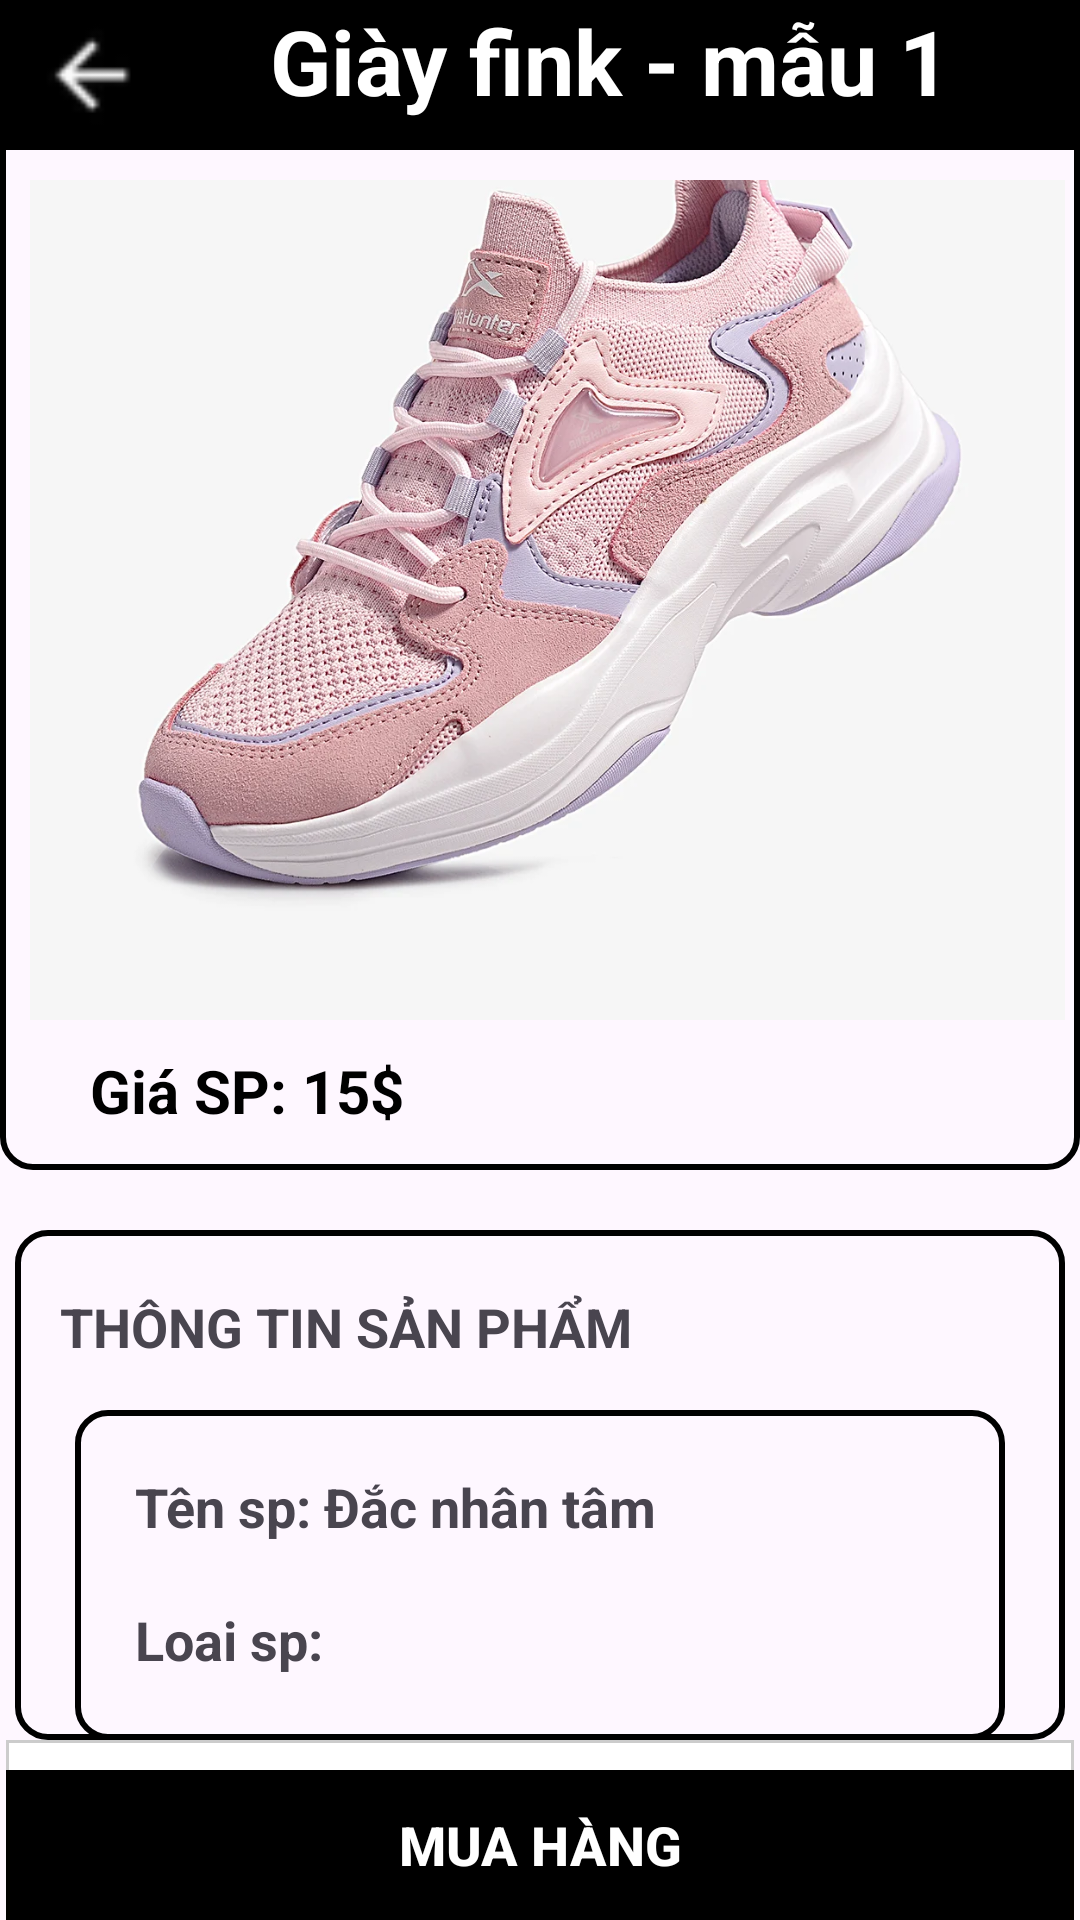

This screen was rendered from an Android layout file. Write that file and the resources it references.
<!-- AndroidManifest.xml: application theme Theme.QuanLySach -->
<!-- res/layout/activity_chi_tiet_san_pham.xml -->
<RelativeLayout xmlns:android="http://schemas.android.com/apk/res/android"
    android:layout_width="wrap_content"
    android:layout_height="wrap_content">
    <RelativeLayout
        android:id="@+id/reLayout1"

        android:layout_width="wrap_content"
        android:layout_height="wrap_content"

        android:background="@drawable/round_back_borders">

        <RelativeLayout
            android:layout_width="match_parent"
            android:layout_height="wrap_content"
            android:background="@color/black"
            android:id="@+id/rlTenSanPham">
            <ImageButton
                android:id="@+id/btnBackChiTietLoaiMatHang"
                android:layout_width="50dp"
                android:layout_height="50dp"
                android:layout_marginStart="3dp"
                android:src="@drawable/image_back"
                android:background="@null"
                android:scaleType="fitCenter"
                android:onClick="buttonClicked"/>
            <TextView
                android:id="@+id/textViewTenSanPham"
                android:layout_width="match_parent"
                android:layout_height="wrap_content"
                android:layout_marginStart="90dp"
                android:textColor="@color/white"
                android:text="Giày fink - mẫu 1"
                android:textSize="30dp"
                android:textStyle="bold" />



        </RelativeLayout>


        <RelativeLayout
            android:id="@+id/rlThongTin1SanPham"
            android:layout_width="wrap_content"
            android:layout_height="wrap_content"
            android:layout_marginStart="5dp"
            android:layout_below="@id/rlTenSanPham">

            
            <RelativeLayout
                android:layout_marginTop="10dp"
                android:id="@+id/rlImageButton"
                android:layout_width="wrap_content"
                android:layout_height="280dp">
                <ImageView
                    android:id="@+id/imageViewAnhSanPham"
                    android:layout_width="match_parent"
                    android:layout_height="match_parent"
                    android:layout_marginStart="5dp"
                    android:layout_marginEnd="5dp"

                    android:scaleType="centerCrop"
                    android:src="@drawable/image_giay"/>
            </RelativeLayout>

        </RelativeLayout>


<RelativeLayout
    android:layout_width="wrap_content"
    android:layout_height="50dp"
    android:layout_below="@id/rlThongTin1SanPham">
    <TextView
        android:id="@+id/textViewGiaSanPham"
        android:layout_width="match_parent"
        android:layout_height="wrap_content"

        android:layout_marginTop="10dp"
        android:text="Giá SP: 15$"
        android:layout_marginStart="30dp"
        android:textColor="@color/black"
        android:textSize="20dp"
        android:textStyle="bold"/>
    
</RelativeLayout>



    </RelativeLayout>


    <RelativeLayout
        android:layout_width="match_parent"
        android:layout_height="wrap_content"
        android:layout_alignParentBottom="true"
        android:layout_marginStart="2dp"
        android:layout_marginEnd="2dp"

        android:background="@drawable/rounded_background_menu"
        android:id="@+id/rlMuaHang">

        <LinearLayout
            android:layout_width="match_parent"
            android:layout_height="50dp"
            android:layout_marginTop="10dp">

            <androidx.appcompat.widget.AppCompatButton
                android:id="@+id/btnMuaSanPham"
                android:layout_width="match_parent"
                android:layout_height="match_parent"
                android:onClick="deleteClicked"
                android:textColor="@color/white"
                android:textSize="18sp"
                android:textStyle="bold"
                android:background="@color/black"
                android:text="Mua Hàng"/>


        </LinearLayout>

    </RelativeLayout>




    <RelativeLayout
        android:id="@+id/reLayout2"
        android:layout_marginTop="20dp"
        android:layout_width="wrap_content"
        android:layout_height="wrap_content"
        android:layout_marginEnd="5dp"
        android:layout_marginStart="5dp"
        android:layout_below="@+id/reLayout1"
        android:background="@drawable/round_back_borders"
        android:layout_above="@id/rlMuaHang">
        <TextView
            android:layout_marginTop="20dp"
            android:layout_marginStart="15dp"
            android:layout_width="match_parent"
            android:layout_height="wrap_content"
            android:text="THÔNG TIN SẢN PHẨM"
            android:textSize="18sp"
            android:textStyle="bold"/>
        <RelativeLayout
            android:layout_marginTop="60dp"
            android:layout_marginStart="20dp"
            android:layout_marginEnd="20dp"
            android:layout_width="match_parent"
            android:layout_height="match_parent"
            android:background="@drawable/round_back_borders">

            <LinearLayout
                android:layout_width="match_parent"
                android:layout_height="wrap_content"
                android:orientation="vertical"
                android:layout_marginStart="20dp">

            <TextView
                android:id="@+id/textViewTenSanPham1"
                android:layout_width="wrap_content"
                android:layout_height="wrap_content"
                android:text="Tên sp: Đắc nhân tâm"
                android:textSize="18sp"
                android:layout_marginTop="20dp"
                android:textStyle="bold"/>
                <TextView
                    android:id="@+id/textViewLoaiSanPham1"
                    android:layout_width="wrap_content"
                    android:layout_height="wrap_content"
                    android:text="Loai sp: "
                    android:layout_marginTop="20dp"
                    android:textSize="18sp"
                    android:textStyle="bold"/>
                <TextView
                    android:id="@+id/textViewMieuTa1"
                    android:layout_width="wrap_content"
                    android:layout_height="wrap_content"
                    android:layout_marginTop="20dp"
                    android:text="Miêu tả: "
                    android:textSize="18sp"
                    android:textStyle="bold"/>
                <TextView
                    android:id="@+id/textViewSoLuong1"
                    android:layout_width="wrap_content"
                    android:layout_height="wrap_content"
                    android:layout_marginTop="20dp"
                    android:text="Số lượng"
                    android:textSize="18sp"
                    android:textStyle="bold"/>


            </LinearLayout>



        </RelativeLayout>







    </RelativeLayout>



</RelativeLayout>
<!-- resources referenced by this layout -->
<resources>
  <color name="black">#FF000000</color>
  <color name="white">#FFFFFF</color>
  <!-- drawable image_back: png bitmap (drawable, 750 bytes) -->
  <!-- drawable image_giay: jpg bitmap (drawable, 169856 bytes) -->
  <!-- drawable round_back_borders (drawable) -->
  <shape xmlns:android="http://schemas.android.com/apk/res/android">
      <solid android:color="@android:color/transparent" />
      <stroke
          android:width="2dp"
          android:color="@android:color/black" />
      <corners android:radius="10dp" /> 
  </shape>
  <!-- drawable rounded_background_menu (drawable) -->
  <?xml version="1.0" encoding="utf-8"?>
  <shape xmlns:android="http://schemas.android.com/apk/res/android"
      android:shape="rectangle">
      <solid android:color="#FFFFFF" /> 
  
      <stroke
          android:width="1dp"
      android:color="#CCCCCC" /> 
  </shape>
  <style name="Theme.QuanLySach" parent="Base.Theme.QuanLySach" />
  <style name="Base.Theme.QuanLySach" parent="Theme.Material3.DayNight.NoActionBar">
          
          
      </style>
</resources>
